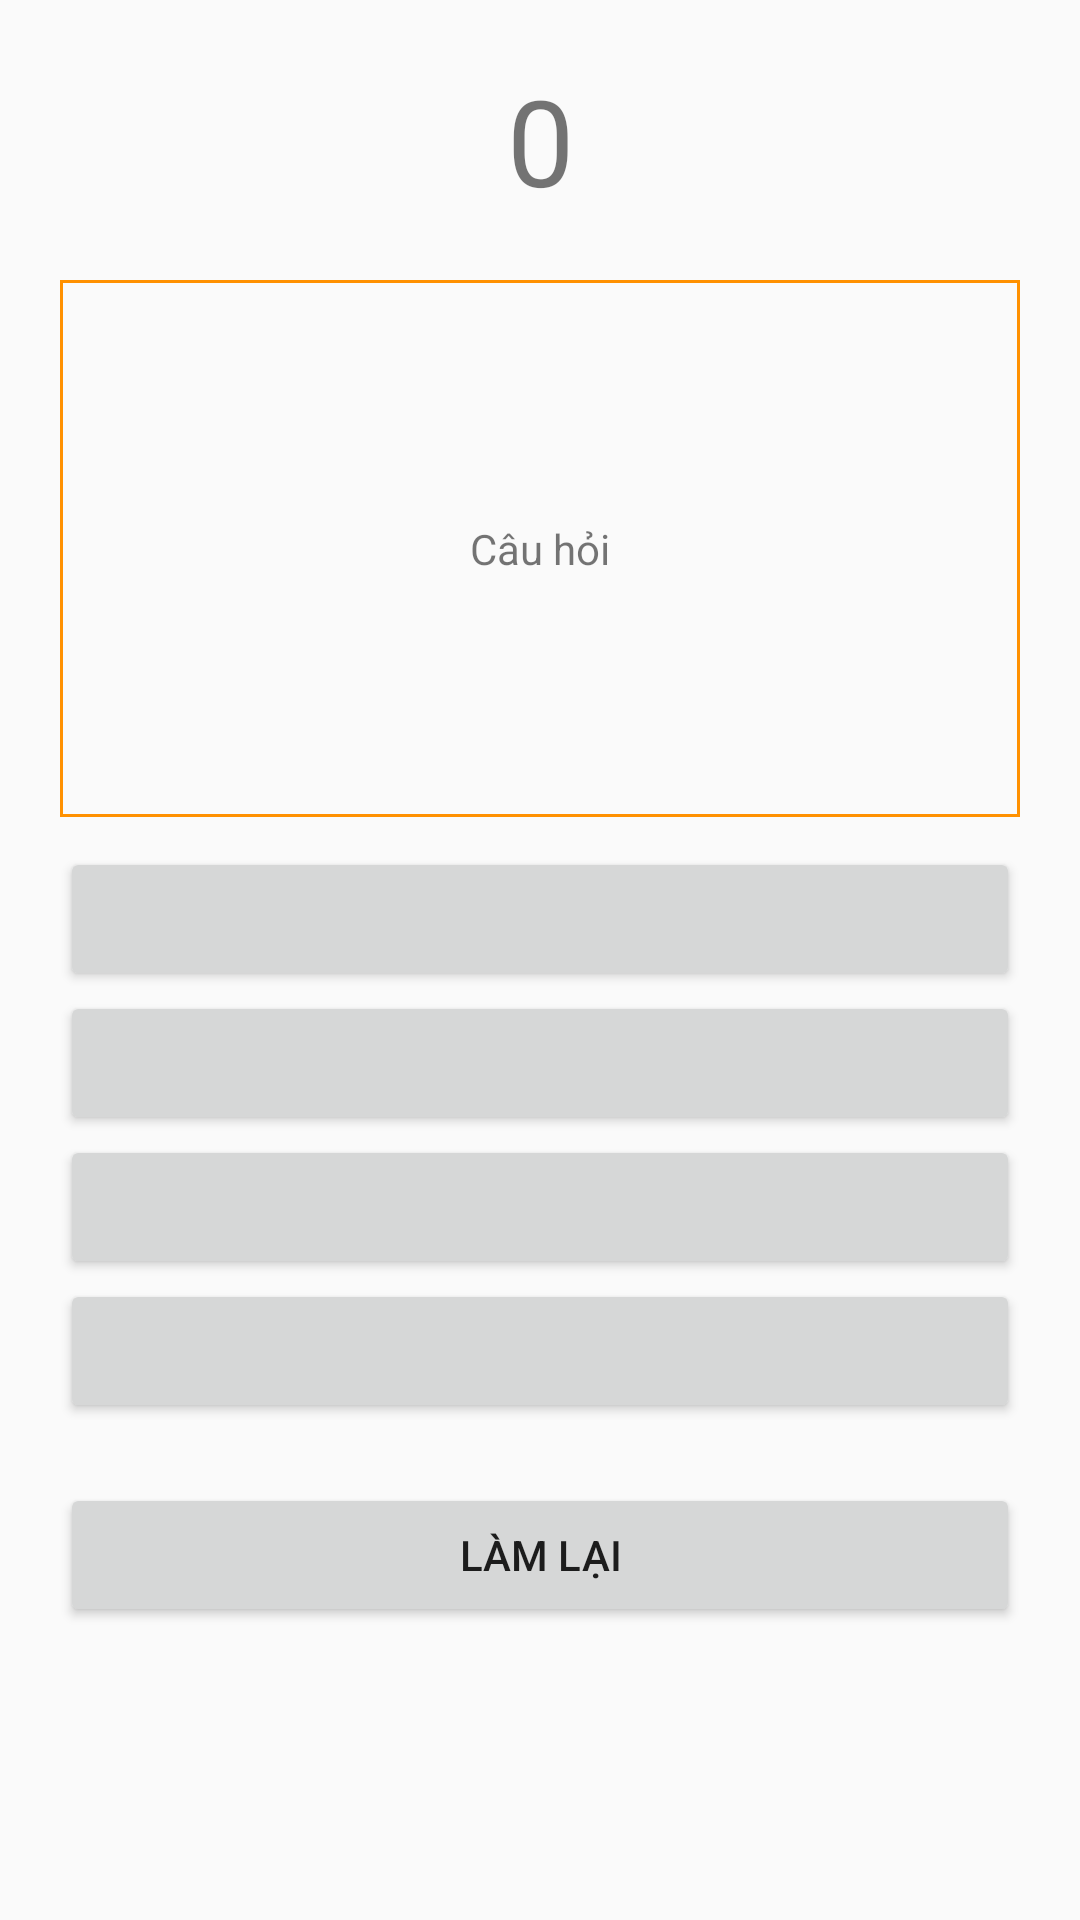

The Android layout XML behind this screen, and the referenced resources:
<!-- AndroidManifest.xml: application theme Theme.AppCompat.Light.NoActionBar -->
<!-- res/layout/activity_lam_bai.xml -->
<?xml version="1.0" encoding="utf-8"?>
<LinearLayout xmlns:android="http://schemas.android.com/apk/res/android"
    xmlns:tools="http://schemas.android.com/tools"
    android:layout_width="match_parent"
    android:layout_height="match_parent"
    android:orientation="vertical"
    tools:context=".Actitivy.User.LamBaiActivity">

    <TextView
        android:id="@+id/tv_diem"
        android:layout_width="match_parent"
        android:layout_height="wrap_content"
        android:layout_marginTop="20dp"
        android:layout_marginBottom="20dp"
        android:gravity="center_horizontal"
        android:text="0"
        android:textSize="40sp" />

    <TextView
        android:id="@+id/tv_cauhoi"
        android:layout_width="match_parent"
        android:layout_height="wrap_content"
        android:layout_marginLeft="20dp"
        android:layout_marginRight="20dp"
        android:background="@drawable/editext_shape"
        android:gravity="center"
        android:padding="80dp"
        android:text="Câu hỏi" />

    <LinearLayout
        android:layout_width="match_parent"
        android:layout_height="wrap_content"
        android:layout_marginLeft="20dp"
        android:layout_marginTop="10dp"
        android:layout_marginRight="20dp">

        <LinearLayout
            android:layout_width="match_parent"
            android:layout_height="wrap_content"
            android:layout_weight="1"
            android:orientation="vertical">

            <Button
                android:id="@+id/btn_da1"
                android:layout_width="match_parent"
                android:layout_height="match_parent"
                android:layout_weight="1" />

            <Button
                android:id="@+id/btn_da2"
                android:layout_width="match_parent"
                android:layout_height="match_parent"
                android:layout_weight="1" />

            <Button
                android:id="@+id/btn_da3"
                android:layout_width="match_parent"
                android:layout_height="match_parent"
                android:layout_weight="1" />

            <Button
                android:id="@+id/btn_da4"
                android:layout_width="match_parent"
                android:layout_height="match_parent"
                android:layout_weight="1" />
        </LinearLayout>

    </LinearLayout>

    <Button
        android:id="@+id/btn_lamlai"
        android:text="Làm lại"
        android:layout_width="match_parent"
        android:layout_height="wrap_content"
        android:layout_margin="20dp"/>
</LinearLayout>
<!-- resources referenced by this layout -->
<resources>
  <!-- drawable editext_shape (drawable) -->
  <?xml version="1.0" encoding="utf-8"?>
  <shape xmlns:android="http://schemas.android.com/apk/res/android">
      <stroke android:width="1dp" android:color="#FF9100"/>
  </shape>
</resources>
